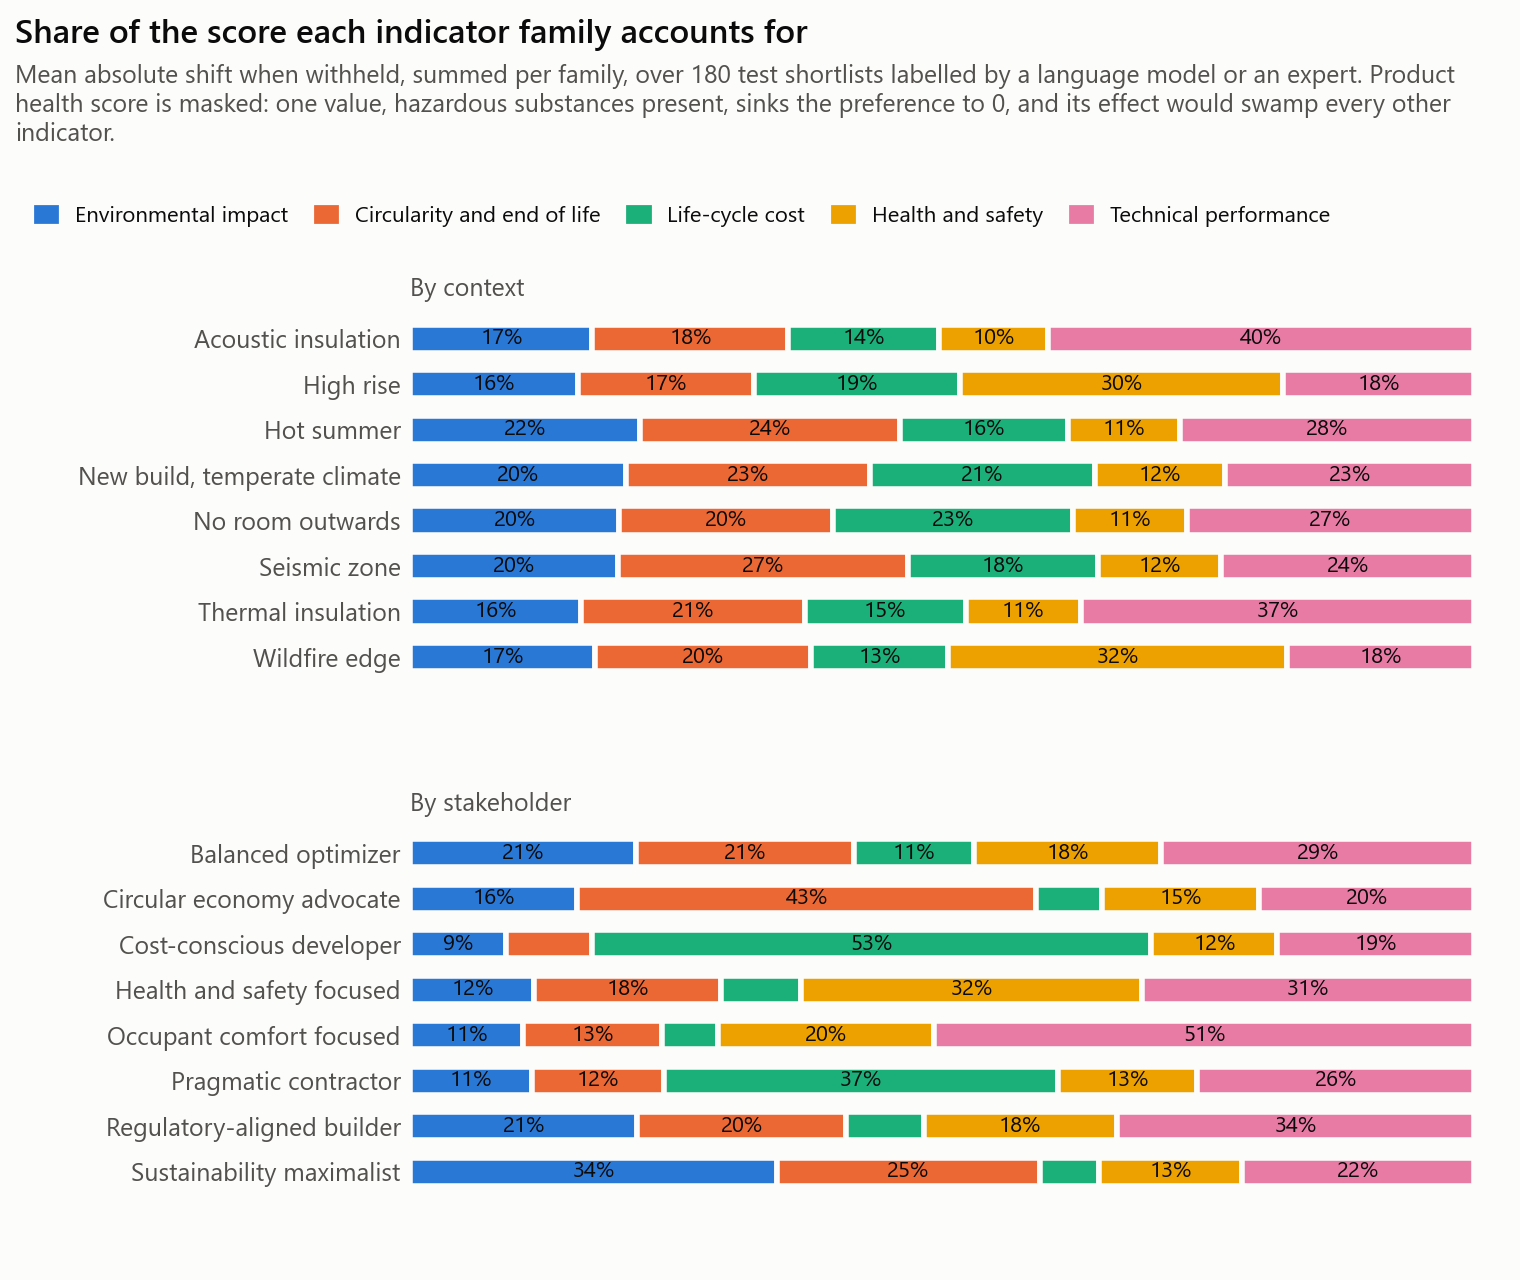

The table this chart was drawn from, first rows:
group, condition, family, share
By context, acoustic_insulation, environmental_impact, 0.1708
By context, acoustic_insulation, circularity, 0.1843
By context, acoustic_insulation, cost, 0.1417
By context, acoustic_insulation, health_safety, 0.1022
By context, acoustic_insulation, performance, 0.401
By context, high_rise, environmental_impact, 0.1575
By context, high_rise, circularity, 0.1651
By context, high_rise, cost, 0.1939
By context, high_rise, health_safety, 0.3035
By context, high_rise, performance, 0.18
By context, hot_summer, environmental_impact, 0.2162
By context, hot_summer, circularity, 0.2437
By context, hot_summer, cost, 0.1584
By context, hot_summer, health_safety, 0.1051
By context, hot_summer, performance, 0.2766
By context, new_build_mild, environmental_impact, 0.2028
By context, new_build_mild, circularity, 0.2292
By context, new_build_mild, cost, 0.2109
By context, new_build_mild, health_safety, 0.1224
By context, new_build_mild, performance, 0.2347
By context, no_room_outwards, environmental_impact, 0.1963
By context, no_room_outwards, circularity, 0.2009
By context, no_room_outwards, cost, 0.2259
By context, no_room_outwards, health_safety, 0.1063
By context, no_room_outwards, performance, 0.2705
By context, seismic, environmental_impact, 0.1952
By context, seismic, circularity, 0.2725
By context, seismic, cost, 0.1781
By context, seismic, health_safety, 0.1164
By context, seismic, performance, 0.2378
By context, thermal_insulation, environmental_impact, 0.16
By context, thermal_insulation, circularity, 0.2105
By context, thermal_insulation, cost, 0.1513
By context, thermal_insulation, health_safety, 0.1084
By context, thermal_insulation, performance, 0.3698
By context, wildfire_edge, environmental_impact, 0.1739
By context, wildfire_edge, circularity, 0.2025
By context, wildfire_edge, cost, 0.1286
By context, wildfire_edge, health_safety, 0.3188
By context, wildfire_edge, performance, 0.1762
By stakeholder, balanced_optimizer, environmental_impact, 0.2119
By stakeholder, balanced_optimizer, circularity, 0.2053
By stakeholder, balanced_optimizer, cost, 0.112
By stakeholder, balanced_optimizer, health_safety, 0.1763
By stakeholder, balanced_optimizer, performance, 0.2944
By stakeholder, circular_economy_advocate, environmental_impact, 0.157
By stakeholder, circular_economy_advocate, circularity, 0.4309
By stakeholder, circular_economy_advocate, cost, 0.0622
By stakeholder, circular_economy_advocate, health_safety, 0.1475
By stakeholder, circular_economy_advocate, performance, 0.2023
By stakeholder, cost_conscious_developer, environmental_impact, 0.0902
By stakeholder, cost_conscious_developer, circularity, 0.0802
By stakeholder, cost_conscious_developer, cost, 0.526
By stakeholder, cost_conscious_developer, health_safety, 0.1181
By stakeholder, cost_conscious_developer, performance, 0.1855
By stakeholder, health_safety_focused, environmental_impact, 0.1162
By stakeholder, health_safety_focused, circularity, 0.1761
By stakeholder, health_safety_focused, cost, 0.075
By stakeholder, health_safety_focused, health_safety, 0.3201
By stakeholder, health_safety_focused, performance, 0.3125
... 20 more rows
